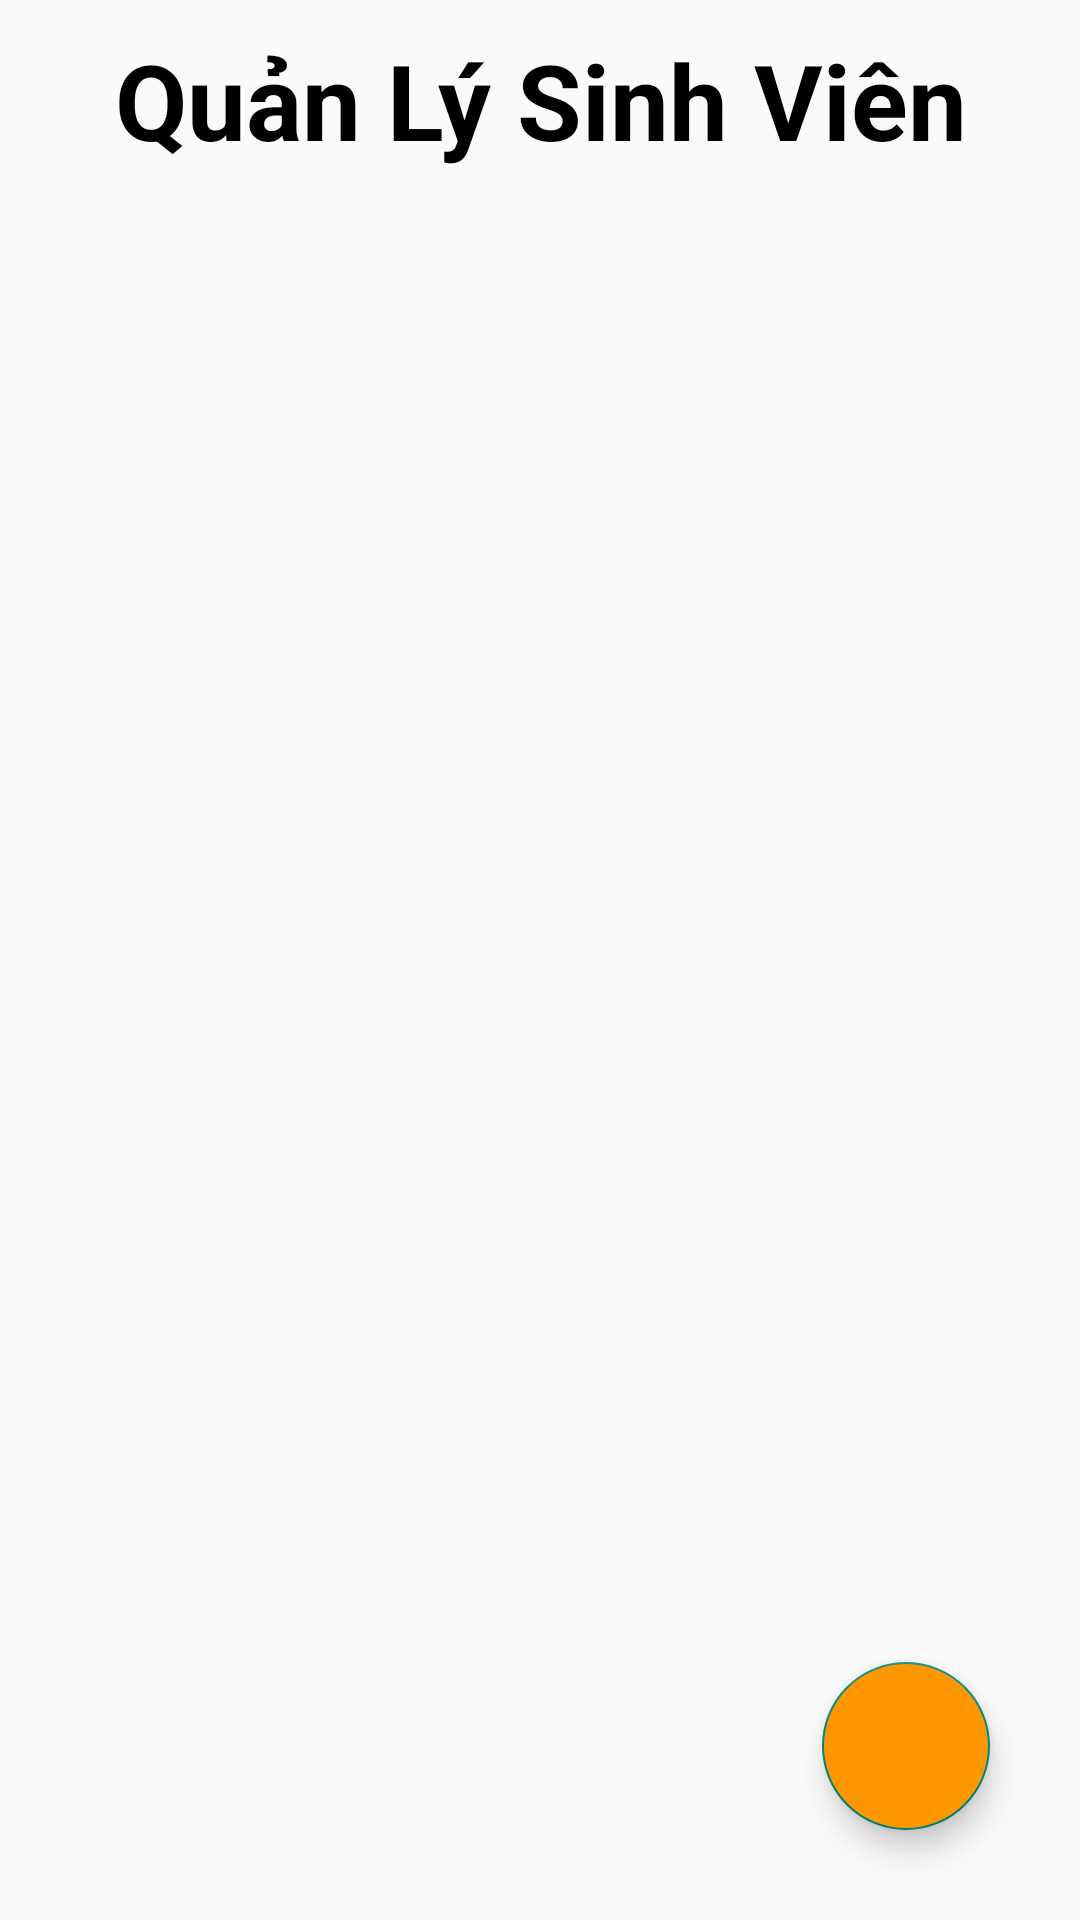

The Android layout XML behind this screen, and the referenced resources:
<!-- AndroidManifest.xml: application theme Theme.FireBase -->
<!-- res/layout/activity_home.xml -->
<?xml version="1.0" encoding="utf-8"?>
<LinearLayout xmlns:android="http://schemas.android.com/apk/res/android"
    xmlns:app="http://schemas.android.com/apk/res-auto"
    xmlns:tools="http://schemas.android.com/tools"
    android:layout_width="match_parent"
    android:layout_height="match_parent"
    android:orientation="vertical"
android:id="@+id/home"
    tools:context=".Home">

    <TextView
        android:layout_width="match_parent"
        android:text="Quản Lý Sinh Viên"
        android:gravity="center"
        android:textSize="35dp"
        android:textColor="@color/black"
        android:paddingTop="10dp"
        android:textStyle="bold"
        android:layout_height="wrap_content"/>



    <androidx.recyclerview.widget.RecyclerView
        android:id="@+id/rccity"
        android:layout_width="match_parent"
        android:layout_height="0dp"
        android:layout_weight="1"
        android:layout_marginTop="20dp" />

    <com.google.android.material.floatingactionbutton.FloatingActionButton
        android:id="@+id/floatadd"
        android:layout_width="wrap_content"
        android:layout_height="wrap_content"
        android:src="@drawable/baseline_add_24"
        android:layout_gravity="bottom|end"
        android:backgroundTint="#FF9800"

      android:layout_margin="30dp"

    />
</LinearLayout>
<!-- resources referenced by this layout -->
<resources>
  <style name="Theme.FireBase" parent="Base.Theme.FireBase" />
  <style name="Base.Theme.FireBase" parent="Theme.AppCompat.DayNight.NoActionBar">
          
          
      </style>
  <!-- not gathered from this repository: default colours our renderer supplied (Android Studio template values) -->
  <color name="black">#FF000000</color>
</resources>
